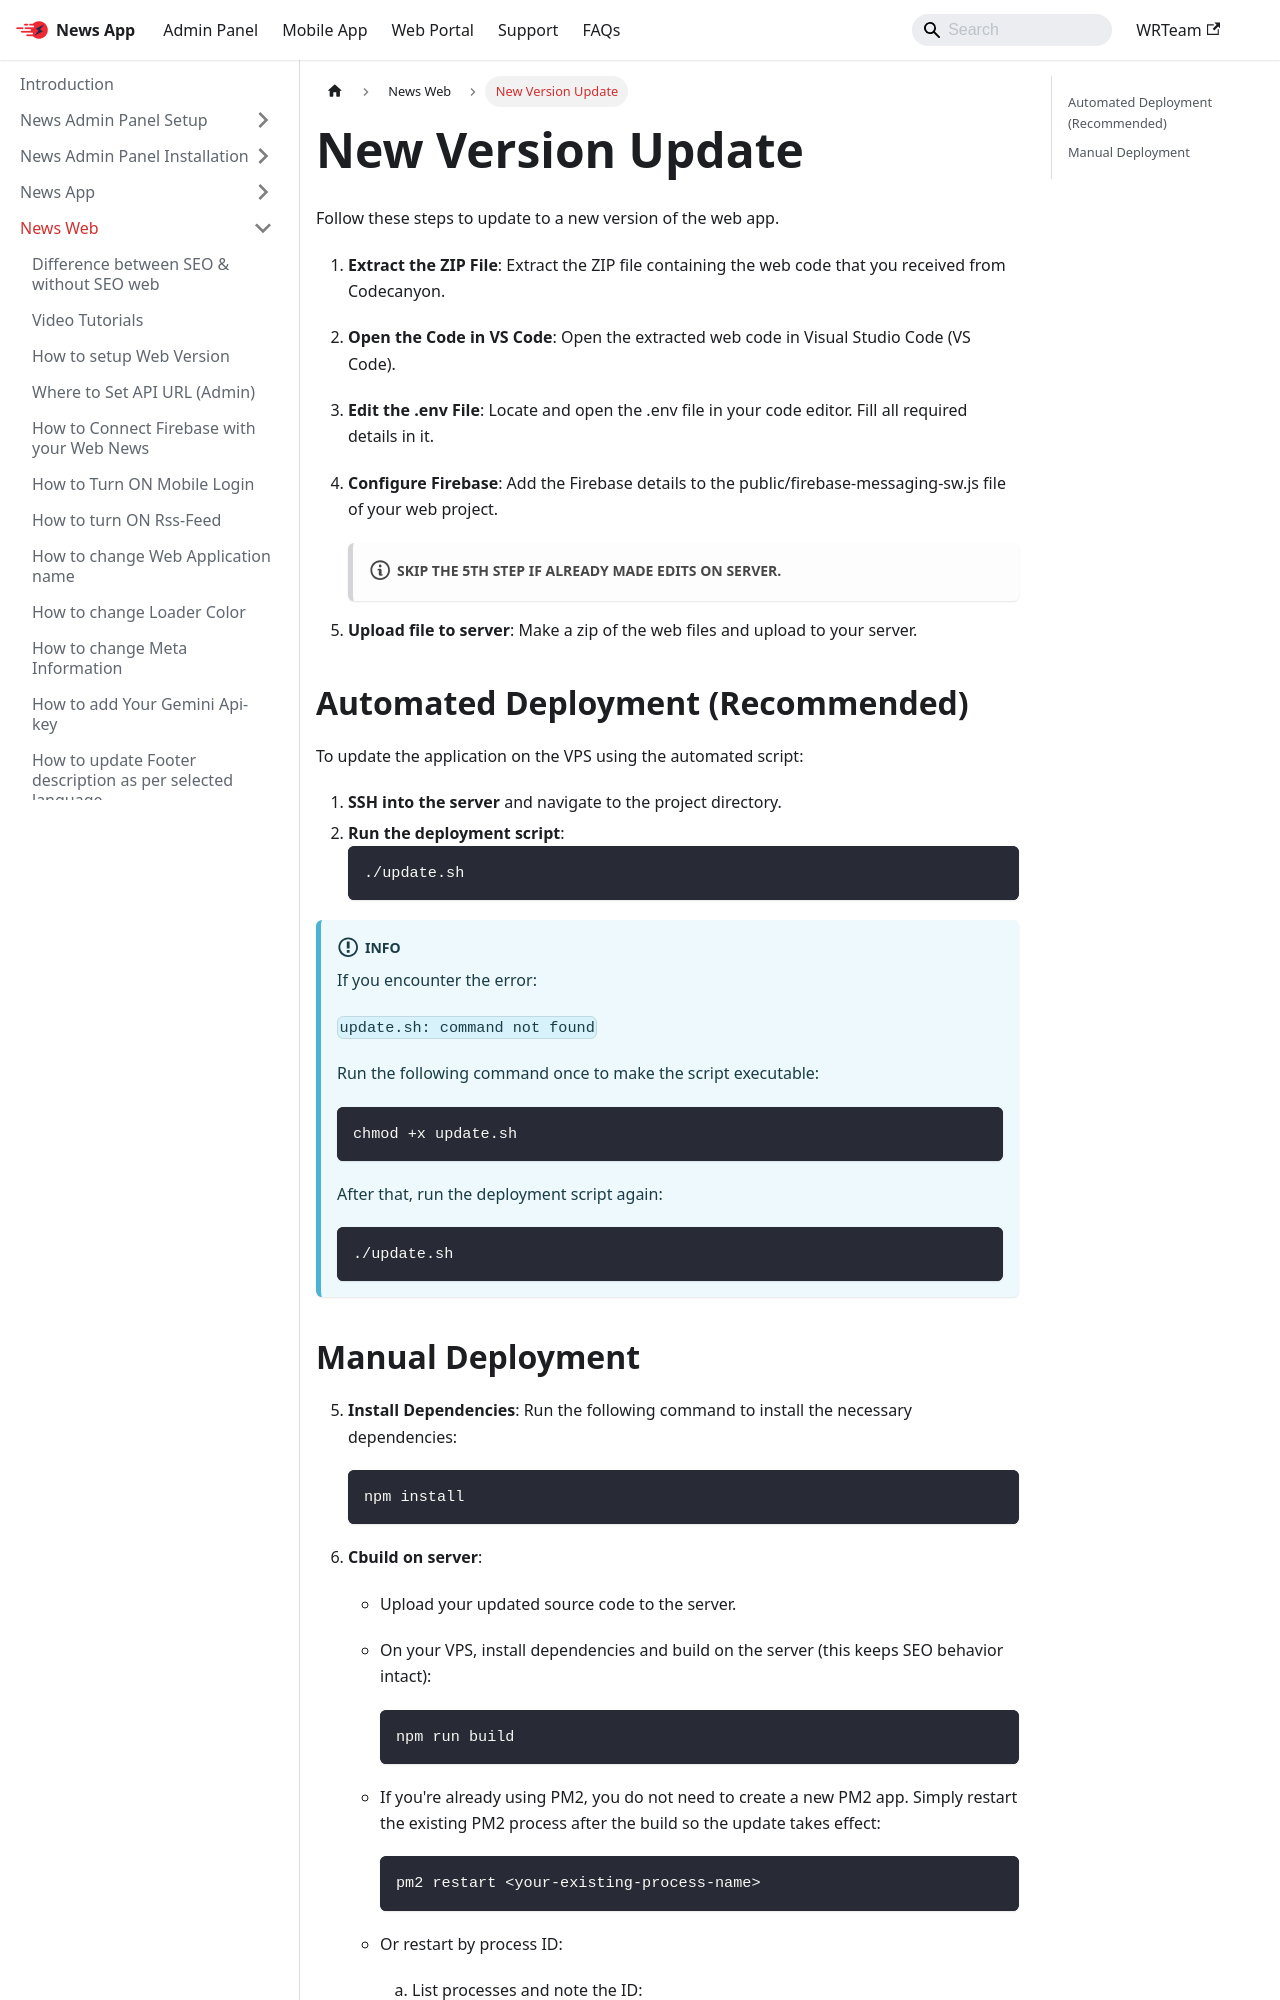

repository: WRTeam-in/news-doc · page: docs/web/version-update/index.html · generator: docusaurus

---
sidebar_position: 13
---

# New Version Update


Follow these steps to update to a new version of the web app.

1. **Extract the ZIP File**:
   Extract the ZIP file containing the web code that you received from Codecanyon.

2. **Open the Code in VS Code**:
   Open the extracted web code in Visual Studio Code (VS Code).

3. **Edit the .env File**:
   Locate and open the .env file in your code editor. Fill all required details in it.

4. **Configure Firebase**:
   Add the Firebase details to the public/firebase-messaging-sw.js file of your web project.

   :::note Skip the 5th step if already made edits on server.

5. **Upload file to server**:
   Make a zip of the web files and upload to your server.


## Automated Deployment (Recommended)

To update the application on the VPS using the automated script:

1.  **SSH into the server** and navigate to the project directory.
2.  **Run the deployment script**:
    ```bash
    ./update.sh
    ```

:::info
If you encounter the error:

`update.sh: command not found`

Run the following command once to make the script executable:

```bash
chmod +x update.sh
```

After that, run the deployment script again:

```bash
./update.sh
```

:::
